Image classification data set "image-processing" (GonzaloRomeroR/image-processing on GitHub). Class labels (2): tornillo, tuerca.

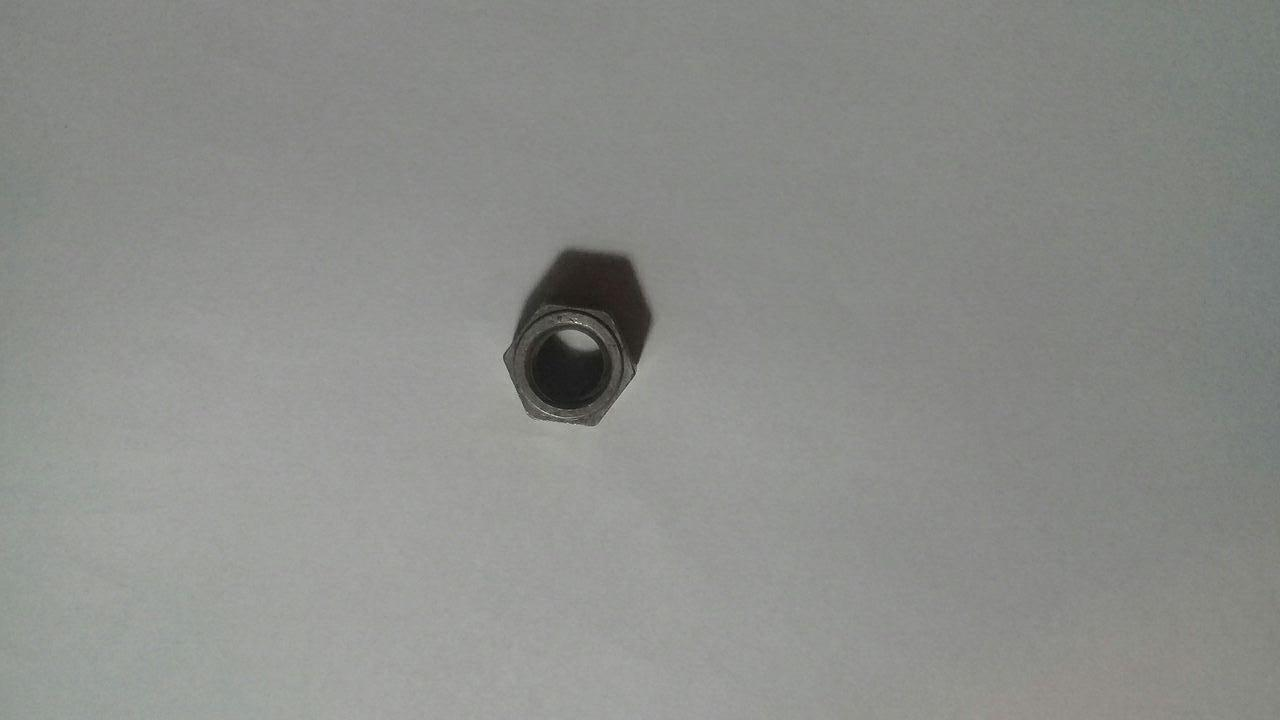
Label: tuerca

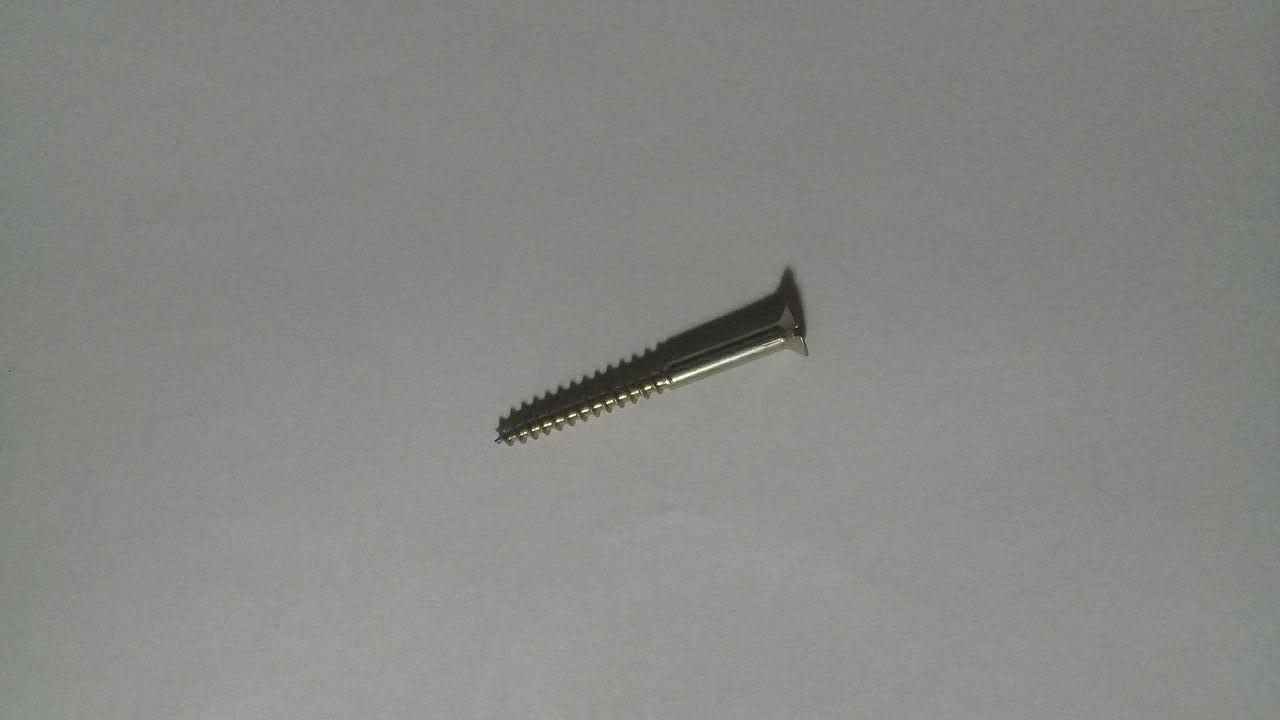
Label: tornillo

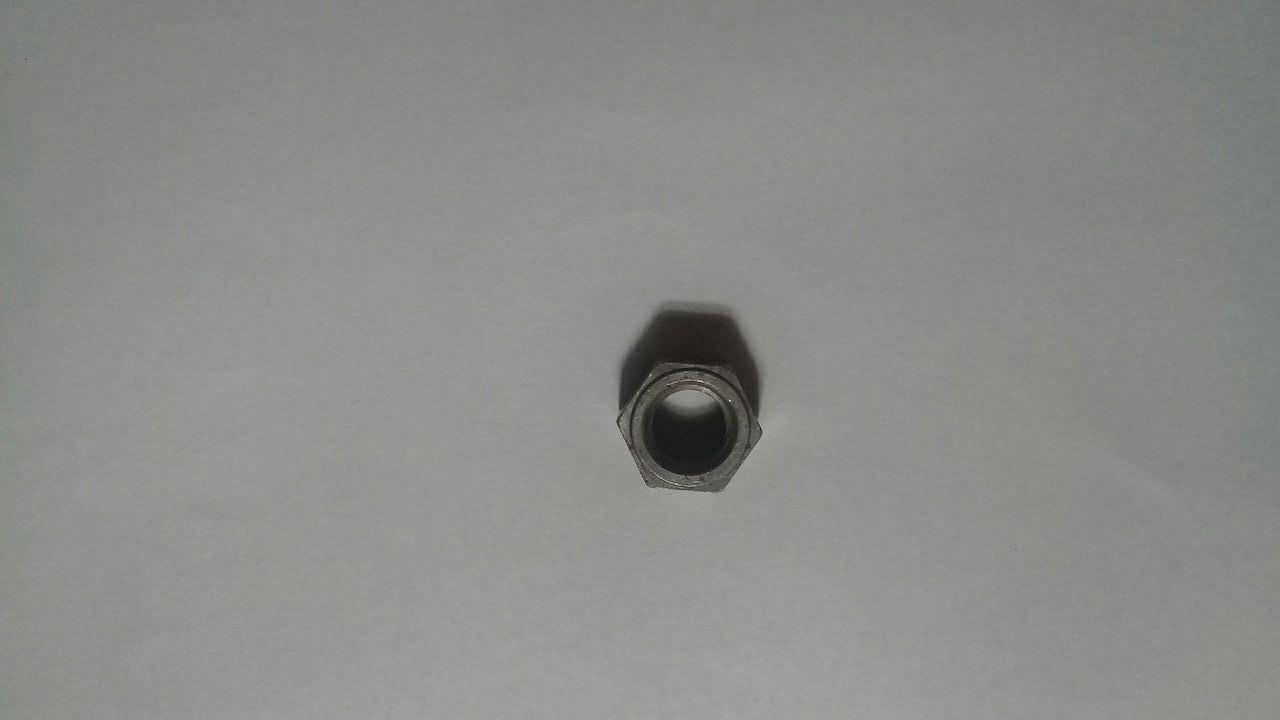
Label: tuerca

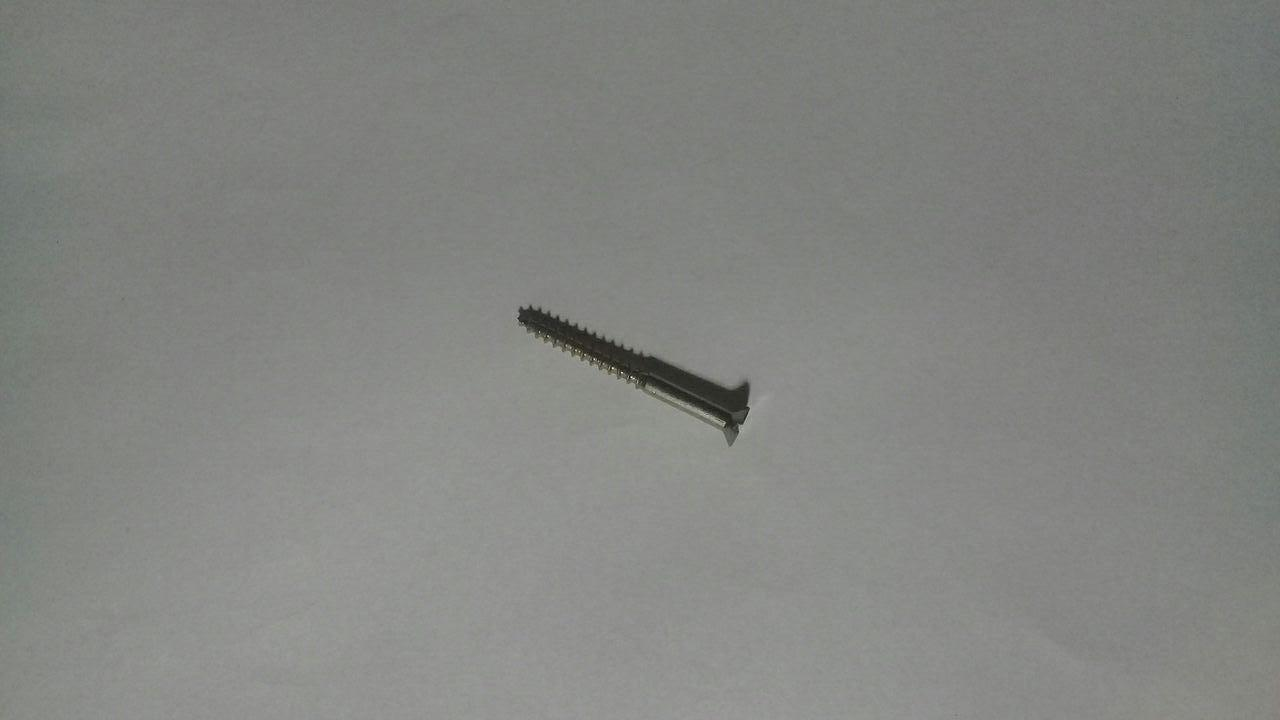
Label: tornillo

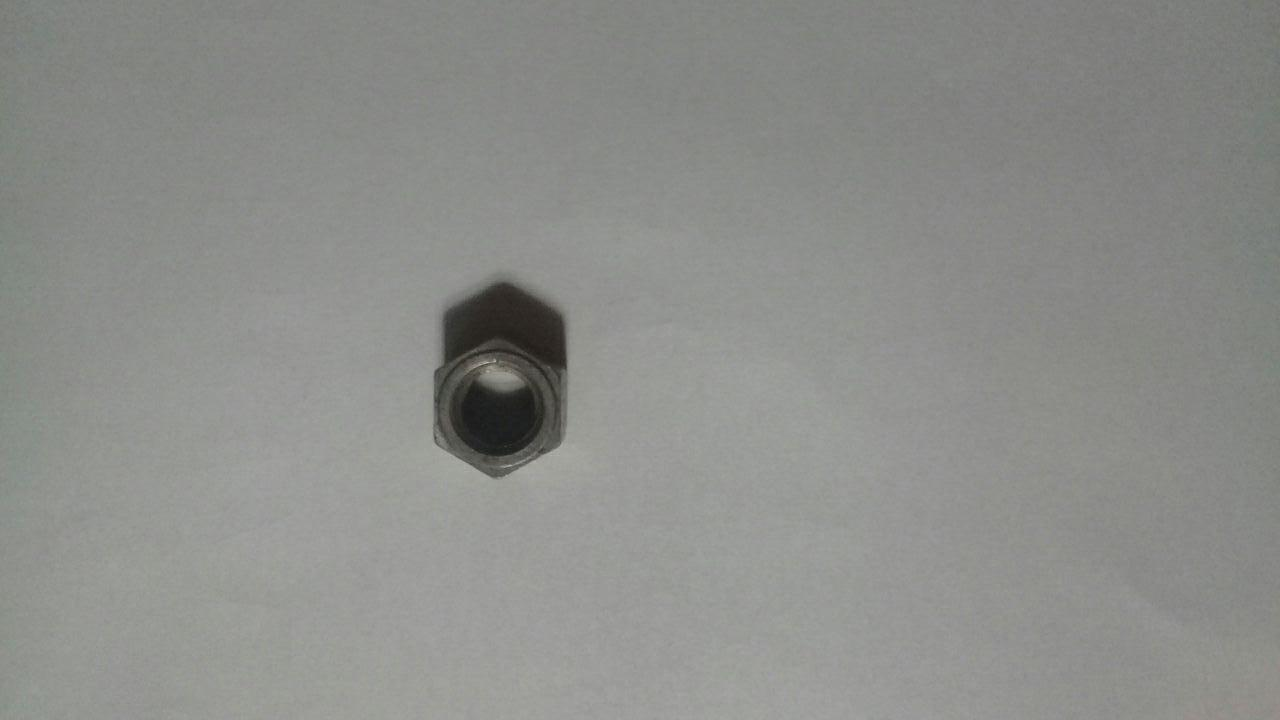
Label: tuerca

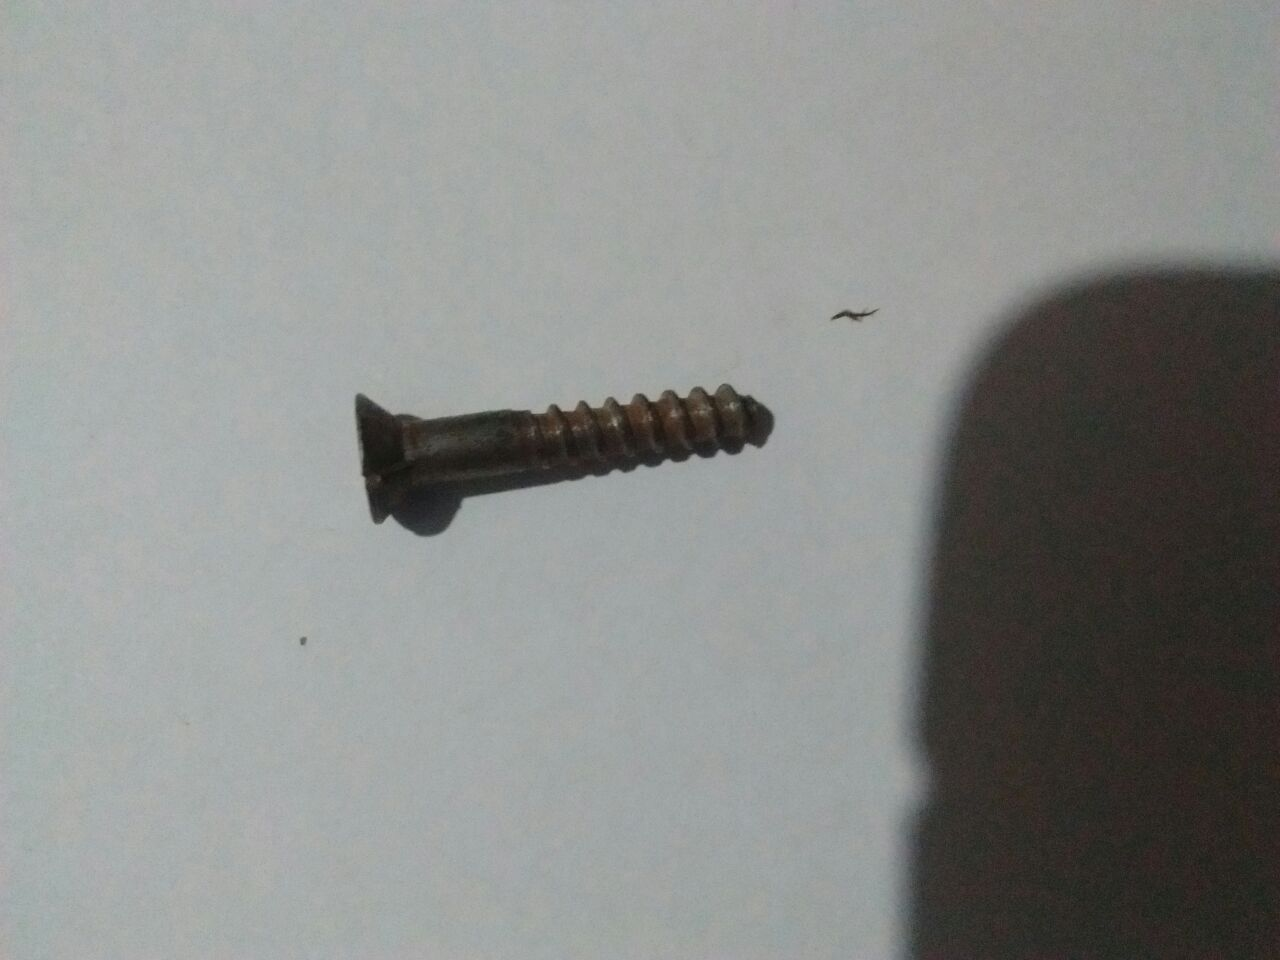
Label: tornillo
